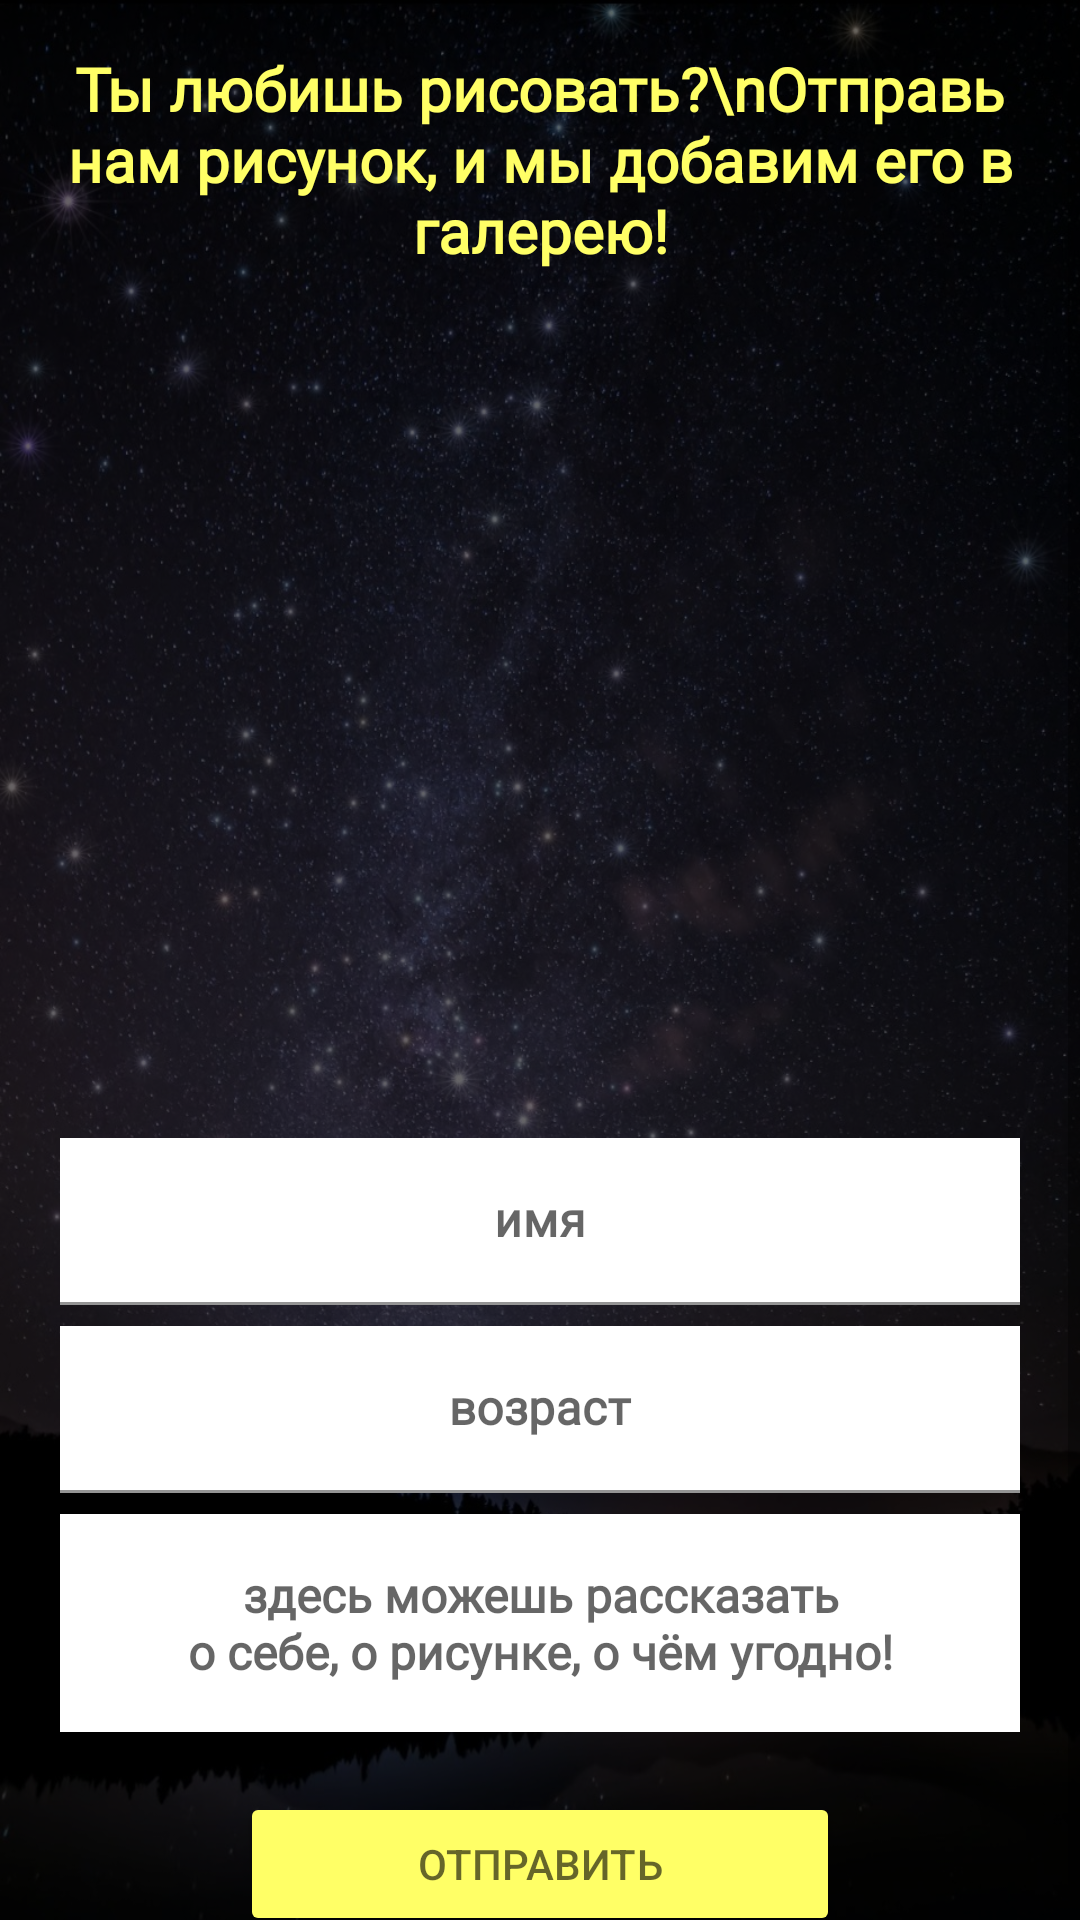

Android layout source for this screen:
<!-- AndroidManifest.xml: application theme Theme.LadushkinnySkazki -->
<!-- res/layout/interactive_fragment_add.xml -->
<?xml version="1.0" encoding="utf-8"?>
<ScrollView xmlns:android="http://schemas.android.com/apk/res/android"
    xmlns:app="http://schemas.android.com/apk/res-auto"
    android:layout_width="match_parent"
    android:layout_height="match_parent"
    android:background="@color/blackTrans">

    <androidx.constraintlayout.widget.ConstraintLayout
        android:layout_width="match_parent"
        android:layout_height="wrap_content">

        <TextView
            android:id="@+id/txt_header_interactive_add"
            android:layout_width="match_parent"
            android:layout_height="wrap_content"
            android:fontFamily="@font/font_first_time_writing"
            android:gravity="center"
            android:padding="16dp"
            android:text="Ты любишь рисовать?\nОтправь нам рисунок, и мы добавим его в галерею!"
            android:textColor="@color/yellow"
            android:textSize="20sp"
            android:textStyle="bold"
            app:layout_constraintEnd_toEndOf="parent"
            app:layout_constraintStart_toStartOf="parent"
            app:layout_constraintTop_toTopOf="parent" />

        <ImageView
            android:id="@+id/img_comment_add"
            android:layout_width="match_parent"
            android:layout_height="250dp"
            android:layout_margin="16dp"
            android:src="@drawable/ic_add_image"
            app:layout_constraintEnd_toEndOf="parent"
            app:layout_constraintStart_toStartOf="parent"
            app:layout_constraintTop_toBottomOf="@+id/txt_header_interactive_add" />

        <com.google.android.material.textfield.TextInputLayout
            android:id="@+id/input_edt_name_interactive_add"
            android:layout_width="match_parent"
            android:layout_height="wrap_content"
            android:layout_marginTop="7dp"
            android:layout_marginHorizontal="20dp"
            app:layout_constraintEnd_toEndOf="parent"
            app:layout_constraintStart_toStartOf="parent"
            app:layout_constraintTop_toBottomOf="@+id/img_comment_add">

            <EditText
                android:id="@+id/edt_name_interactive_add"
                android:layout_width="match_parent"
                android:layout_height="wrap_content"
                android:background="@color/white"
                android:fontFamily="@font/font_first_time_writing"
                android:gravity="center"
                android:hint="имя"
                android:imeOptions="actionDone"
                android:inputType="text"
                android:textColor="@color/blackTrans"
                android:textSize="16sp"
                android:textStyle="bold" />
        </com.google.android.material.textfield.TextInputLayout>

        <com.google.android.material.textfield.TextInputLayout
            android:id="@+id/input_edt_year_interactive_add"
            android:layout_width="match_parent"
            android:layout_height="wrap_content"
            android:layout_marginTop="7dp"
            android:layout_marginHorizontal="20dp"
            app:layout_constraintEnd_toEndOf="parent"
            app:layout_constraintStart_toStartOf="parent"
            app:layout_constraintTop_toBottomOf="@+id/input_edt_name_interactive_add">

            <EditText
                android:id="@+id/edt_year_interactive_add"
                android:layout_width="match_parent"
                android:layout_height="wrap_content"
                android:background="@color/white"
                android:fontFamily="@font/font_first_time_writing"
                android:gravity="center"
                android:hint="возраст"
                android:imeOptions="actionDone"
                android:inputType="number"
                android:textColor="@color/blackTrans"
                android:textSize="16sp"
                android:textStyle="bold" />
        </com.google.android.material.textfield.TextInputLayout>

        <EditText
            android:id="@+id/edt_comment_interactive_add"
            android:layout_width="match_parent"
            android:layout_height="wrap_content"
            android:background="@color/white"
            android:fontFamily="@font/font_first_time_writing"
            android:gravity="center"
            android:hint="@string/comment_interactive"
            android:imeOptions="actionDone"
            android:layout_marginTop="7dp"
            android:layout_marginHorizontal="20dp"
            android:padding="16dp"
            android:inputType="textMultiLine"
            android:textColor="@color/blackTrans"
            android:textSize="16sp"
            android:textStyle="bold"
            app:layout_constraintEnd_toEndOf="parent"
            app:layout_constraintStart_toStartOf="parent"
            app:layout_constraintTop_toBottomOf="@+id/input_edt_year_interactive_add" />

        <Button
            android:id="@+id/btn_send_interactive_add"
            android:layout_width="200dp"
            android:layout_height="wrap_content"
            android:text="Отправить"
            android:backgroundTint="@color/yellow"
            android:textColor="@color/blackTrans"
            android:layout_margin="20dp"
            app:layout_constraintEnd_toEndOf="parent"
            app:layout_constraintStart_toStartOf="parent"
            app:layout_constraintTop_toBottomOf="@+id/edt_comment_interactive_add"/>


    </androidx.constraintlayout.widget.ConstraintLayout>
</ScrollView>
<!-- resources referenced by this layout -->
<resources>
  <color name="blackTrans">#99000000</color>
  <color name="white">#FFFFFFFF</color>
  <color name="yellow">#ffff66</color>
  <string name="comment_interactive">здесь можешь рассказать\nо себе, о рисунке, о чём угодно!</string>
  <style name="Theme.LadushkinnySkazki" parent="Theme.MaterialComponents.DayNight.NoActionBar">
          
          <item name="colorPrimary">#000000</item>
          <item name="colorPrimaryVariant">@color/blackLightTrans</item>
          <item name="colorOnPrimary">@color/yellowLight</item>
          
          <item name="colorSecondary">@color/blackTrans</item>
          <item name="colorSecondaryVariant">@color/blackLightTrans</item>
          <item name="colorOnSecondary">@color/black</item>
          
          <item name="android:statusBarColor">?attr/colorPrimaryVariant</item>
          
          <item name="android:windowBackground">@drawable/background_activity_main</item>
  
      </style>
  <color name="blackLightTrans">#90000000</color>
  <color name="yellowLight">#ffff99</color>
  <color name="black">#FF000000</color>
  <!-- drawable background_activity_main: jpg bitmap (drawable, 70491 bytes) -->
</resources>
